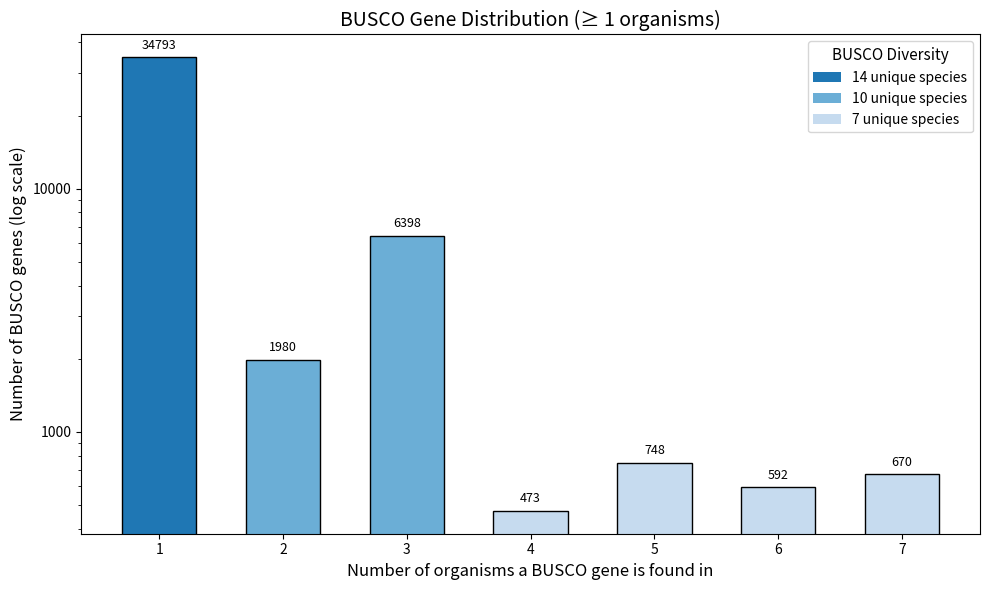

Generate this figure with matplotlib:
# #
# #counts = []
# #
# #with open('/home1/koartemis/hagfish/busco_genes/busco_ids.txt', 'r') as f:
# #    for line in f:
# #        parts = line.strip().split()
# #        if len(parts) == 2:
# #            count = int(parts[0])  # number of organisms
# #            gene = parts[1]        # BUSCO ID (e.g., BUSCO_0001)
# #            counts.append(count)
# #
# #from collections import Counter
# #import matplotlib.pyplot as plt
# #
# ## Count how many genes are found in N organisms
# #frequency = Counter(counts)
# #
# ## Sort and prepare data for plotting
# #x = sorted(frequency)
# #y = [frequency[n] for n in x]
# #
# ## Plot
# #plt.figure(figsize=(10, 6))
# #plt.bar(x, y, color='skyblue', edgecolor='black')
# #plt.xlabel('Number of organisms a BUSCO gene is found in')
# #plt.ylabel('Number of BUSCO genes')
# #plt.title('BUSCO Gene Distribution Across Organisms')
# #plt.xticks(x)
# #plt.grid(axis='y', linestyle='--', alpha=0.7)
# #plt.tight_layout()
# ##plt.show()
# #plt.savefig('busco_gene_distribution.png', dpi=300)
# #

# import sys
# from collections import Counter
# import matplotlib.pyplot as plt

# # Check for command-line argument
# if len(sys.argv) != 2:
#     print(f"Usage: {sys.argv[0]} <min_organisms>")
#     sys.exit(1)

# # Minimum count threshold from input
# min_organisms = int(sys.argv[1])

# counts = []

# with open('/home1/koartemis/hagfish/busco_genes/busco_ids.txt', 'r') as f:
#     for line in f:
#         parts = line.strip().split()
#         if len(parts) == 2:
#             count = int(parts[0])
#             if count >= min_organisms:
#                 counts.append(count)

# # Count how many genes are found in N organisms
# frequency = Counter(counts)

# # Sort and prepare data for plotting
# x = sorted(frequency)
# y = [frequency[n] for n in x]

# # Plot
# plt.figure(figsize=(10, 6))
# plt.bar(x, y, color='skyblue', edgecolor='black')
# plt.xlabel('Number of organisms a BUSCO gene is found in')
# plt.ylabel('Number of BUSCO genes')
# plt.title(f'BUSCO Gene Distribution (≥ {min_organisms} organisms)')
# plt.xticks(x)
# plt.grid(axis='y', linestyle='--', alpha=0.7)
# plt.tight_layout()

# # Save plot
# plt.savefig('busco_gene_distribution_new.png', dpi=300)


# import sys
# from collections import Counter
# import matplotlib.pyplot as plt
# import matplotlib.ticker as ticker

# # CLI arg: minimum organism count
# if len(sys.argv) != 2:
#     print(f"Usage: {sys.argv[0]} <min_organisms>")
#     sys.exit(1)

# min_organisms = int(sys.argv[1])
# counts = []

# # Load data
# with open('/home1/koartemis/hagfish/busco_genes/busco_ids.txt', 'r') as f:
#     for line in f:
#         parts = line.strip().split()
#         if len(parts) == 2:
#             count = int(parts[0])
#             if count >= min_organisms:
#                 counts.append(count)

# # Count how many genes per number of organisms
# frequency = Counter(counts)
# x = sorted(frequency)
# y = [frequency[n] for n in x]

# # === PRETTIER PLOT SETUP ===
# plt.style.use('seaborn-v0_8-whitegrid')
# plt.rcParams.update({
#     'font.size': 12,
#     'axes.titlesize': 16,
#     'axes.labelsize': 14,
#     'xtick.labelsize': 12,
#     'ytick.labelsize': 12,
#     'font.family': 'DejaVu Sans'
# })

# fig, ax = plt.subplots(figsize=(10, 6))
# bars = ax.bar(x, y, color='#5DA5DA', edgecolor='black', width=0.6)

# # Use log scale on Y
# ax.set_yscale('log')
# ax.yaxis.set_major_formatter(ticker.FuncFormatter(lambda y, _: f'{int(y):,}' if y < 10000 else f'{int(y/1000)}K'))

# # Label bars with values
# for xi, yi in zip(x, y):
#     ax.text(xi, yi * 1.05, f'{yi:,}', ha='center', va='bottom', fontsize=10)

# # Labels & title
# ax.set_xlabel('Number of organisms a BUSCO gene is found in')
# ax.set_ylabel('Number of BUSCO genes (log scale)')
# ax.set_title(f'BUSCO Gene Distribution (≥ {min_organisms} organisms)')

# # Ticks
# ax.set_xticks(x)
# ax.tick_params(axis='both', which='major', length=5)

# plt.tight_layout()
# plt.savefig('busco_gene_distribution_pretty.png', dpi=300)


import matplotlib.pyplot as plt
import numpy as np
from matplotlib.ticker import ScalarFormatter
from matplotlib.patches import Patch

# BUSCO distribution data
x = [1, 2, 3, 4, 5, 6, 7]
y = [34793, 1980, 6398, 473, 748, 592, 670]

# Unique species diversity for each BUSCO count
species_diversity = {
    1: 14,
    2: 10,
    3: 10,
    4: 7,
    5: 7,
    6: 7,
    7: 7
}

# Color map for diversity
color_map = {
    14: '#1f77b4',  # dark blue
    10: '#6baed6',  # medium blue
    7:  '#c6dbef',  # light blue
}

# Assign color to each bar
bar_colors = [color_map.get(species_diversity[n], '#dddddd') for n in x]

# Create figure and axes
fig, ax = plt.subplots(figsize=(10, 6))

# Use log scale on y-axis
ax.set_yscale('log')

# Plot bars
bars = ax.bar(x, y, color=bar_colors, edgecolor='black', width=0.6)

# Add value labels above bars
for bar in bars:
    height = bar.get_height()
    ax.annotate(f'{int(height)}',
                xy=(bar.get_x() + bar.get_width() / 2, height),
                xytext=(0, 4),
                textcoords="offset points",
                ha='center', va='bottom', fontsize=9)

# Set axis labels and title
ax.set_xlabel('Number of organisms a BUSCO gene is found in', fontsize=12)
ax.set_ylabel('Number of BUSCO genes (log scale)', fontsize=12)
ax.set_title('BUSCO Gene Distribution (≥ 1 organisms)', fontsize=14)

# Ticks
ax.set_xticks(x)
ax.yaxis.set_major_formatter(ScalarFormatter())  # show actual numbers, not scientific notation

# Legend for diversity
legend_elements = [
    Patch(facecolor=color_map[14], label='14 unique species'),
    Patch(facecolor=color_map[10], label='10 unique species'),
    Patch(facecolor=color_map[7],  label='7 unique species')
]
ax.legend(handles=legend_elements, title='BUSCO Diversity', loc='upper right', fontsize=10, title_fontsize=11)

# Layout and display
plt.tight_layout()
plt.savefig('busco_gene_distribution_uniq.png', dpi=300)
